Image classification data set "olive_leaves" (HCDLCombinedCA/olive-leaves-disease-detection on GitHub). Class labels (3): healthy, aculus olearius, olive peacock spot.

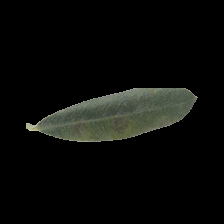
Label: olive peacock spot

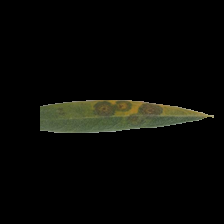
Label: olive peacock spot

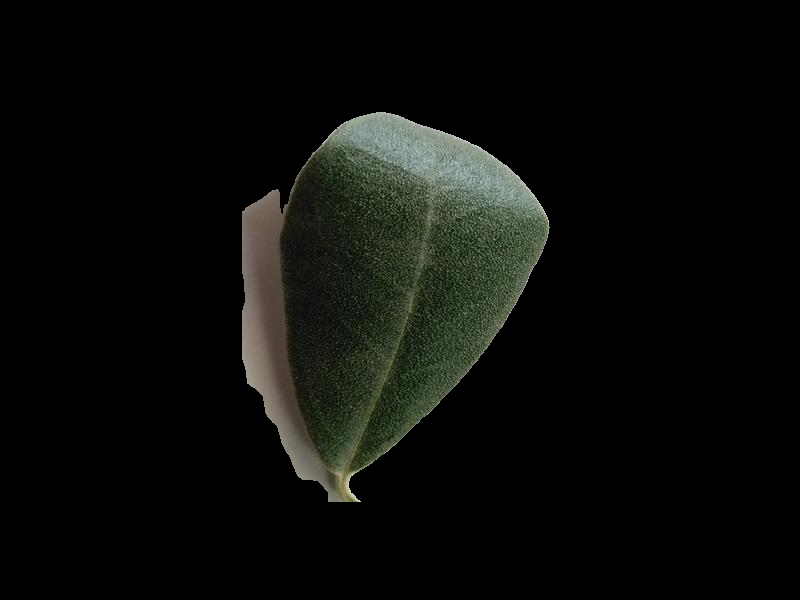
Label: healthy

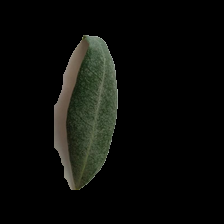
Label: healthy

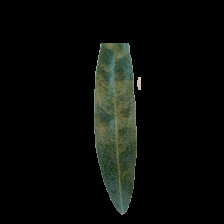
Label: aculus olearius

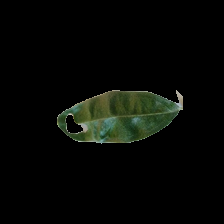
Label: aculus olearius
